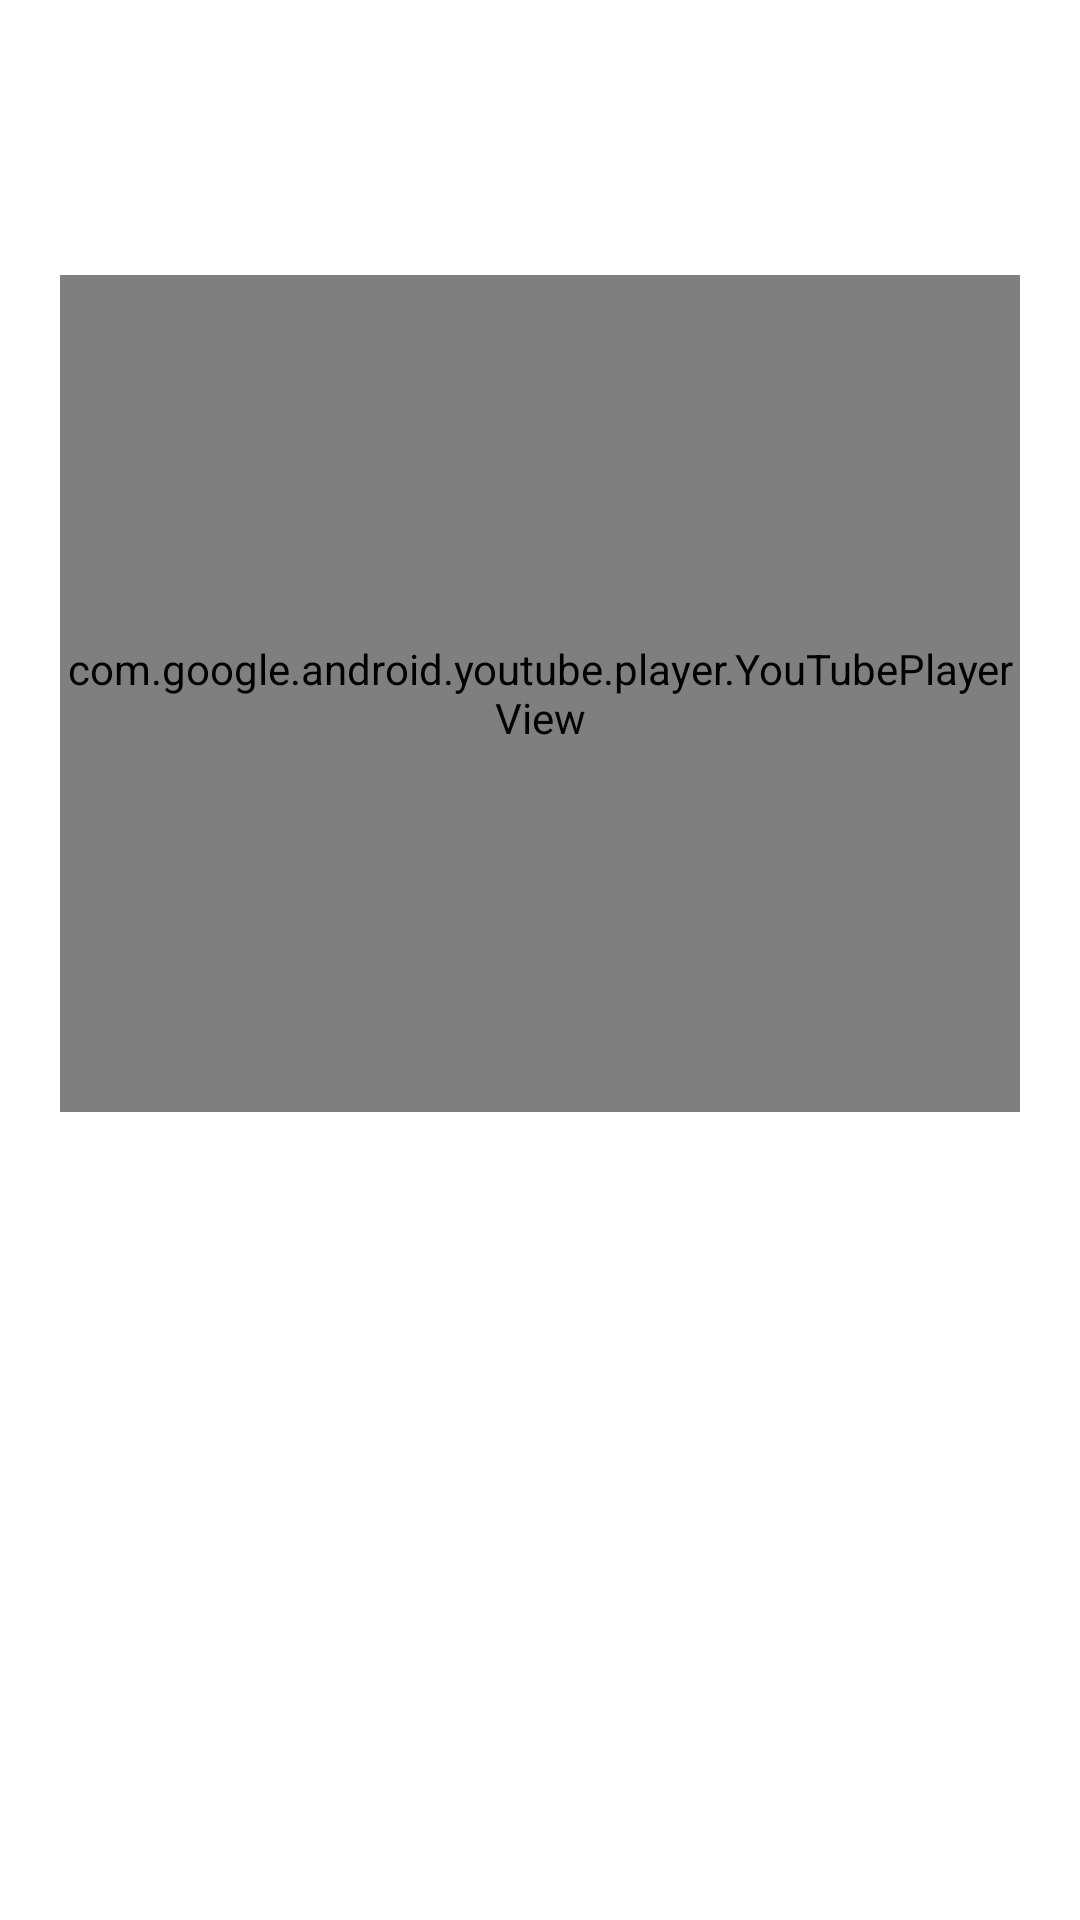

Write the Android layout XML for this screen, with the resource values it uses.
<!-- AndroidManifest.xml: application theme Theme.SpokenTutorialApp -->
<!-- res/layout/activity_play.xml -->
<?xml version="1.0" encoding="utf-8"?>
<androidx.constraintlayout.widget.ConstraintLayout xmlns:android="http://schemas.android.com/apk/res/android"
    xmlns:app="http://schemas.android.com/apk/res-auto"
    xmlns:tools="http://schemas.android.com/tools"
    android:layout_width="match_parent"
    android:layout_height="match_parent"
    android:padding="20dp"
    android:background="@drawable/bg"
    tools:context=".PlayActivity">

    <TextView
        android:id="@+id/titleView"
        android:layout_width="314dp"
        android:layout_height="199dp"
        android:textColor="#F1EFEF"
        android:textSize="30dp"
        app:layout_constraintBottom_toBottomOf="parent"
        app:layout_constraintEnd_toEndOf="parent"
        app:layout_constraintHorizontal_bias="0.463"
        app:layout_constraintStart_toStartOf="parent"
        app:layout_constraintTop_toTopOf="parent"
        app:layout_constraintVertical_bias="0.804" />

    <TextView
        android:id="@+id/titleView2"
        android:layout_width="321dp"
        android:layout_height="49dp"
        android:textColor="#F1EFEF"
        android:textSize="30dp"
        app:layout_constraintBottom_toBottomOf="parent"
        app:layout_constraintEnd_toEndOf="parent"
        app:layout_constraintStart_toStartOf="parent"
        app:layout_constraintTop_toTopOf="parent"
        app:layout_constraintVertical_bias="0.023"
        tools:text="YOUTUBE PLAYER" />

    <com.google.android.youtube.player.YouTubePlayerView
        android:id="@+id/youtube_playerview"
        android:layout_width="match_parent"
        android:layout_height="279dp"
        app:layout_constraintBottom_toBottomOf="parent"
        app:layout_constraintEnd_toEndOf="parent"
        app:layout_constraintHorizontal_bias="0.489"
        app:layout_constraintStart_toStartOf="parent"
        app:layout_constraintTop_toTopOf="parent"
        app:layout_constraintVertical_bias="0.223" />

</androidx.constraintlayout.widget.ConstraintLayout>
<!-- resources referenced by this layout -->
<resources>
  <style name="Theme.SpokenTutorialApp" parent="Theme.MaterialComponents.DayNight.DarkActionBar">
          
          <item name="colorPrimary">@color/purple_500</item>
          <item name="colorPrimaryVariant">@color/purple_700</item>
          <item name="colorOnPrimary">@color/white</item>
          
          <item name="colorSecondary">@color/teal_200</item>
          <item name="colorSecondaryVariant">@color/teal_700</item>
          <item name="colorOnSecondary">@color/black</item>
          
          <item name="android:statusBarColor" tools:targetApi="l">?attr/colorPrimaryVariant</item>
          
      </style>
  <!-- not gathered from this repository: default colours our renderer supplied (Android Studio template values) -->
  <color name="purple_500">#FF6200EE</color>
  <color name="purple_700">#FF3700B3</color>
  <color name="teal_200">#FF03DAC5</color>
  <color name="teal_700">#FF018786</color>
  <color name="black">#FF000000</color>
  <color name="white">#FFFFFFFF</color>
</resources>
